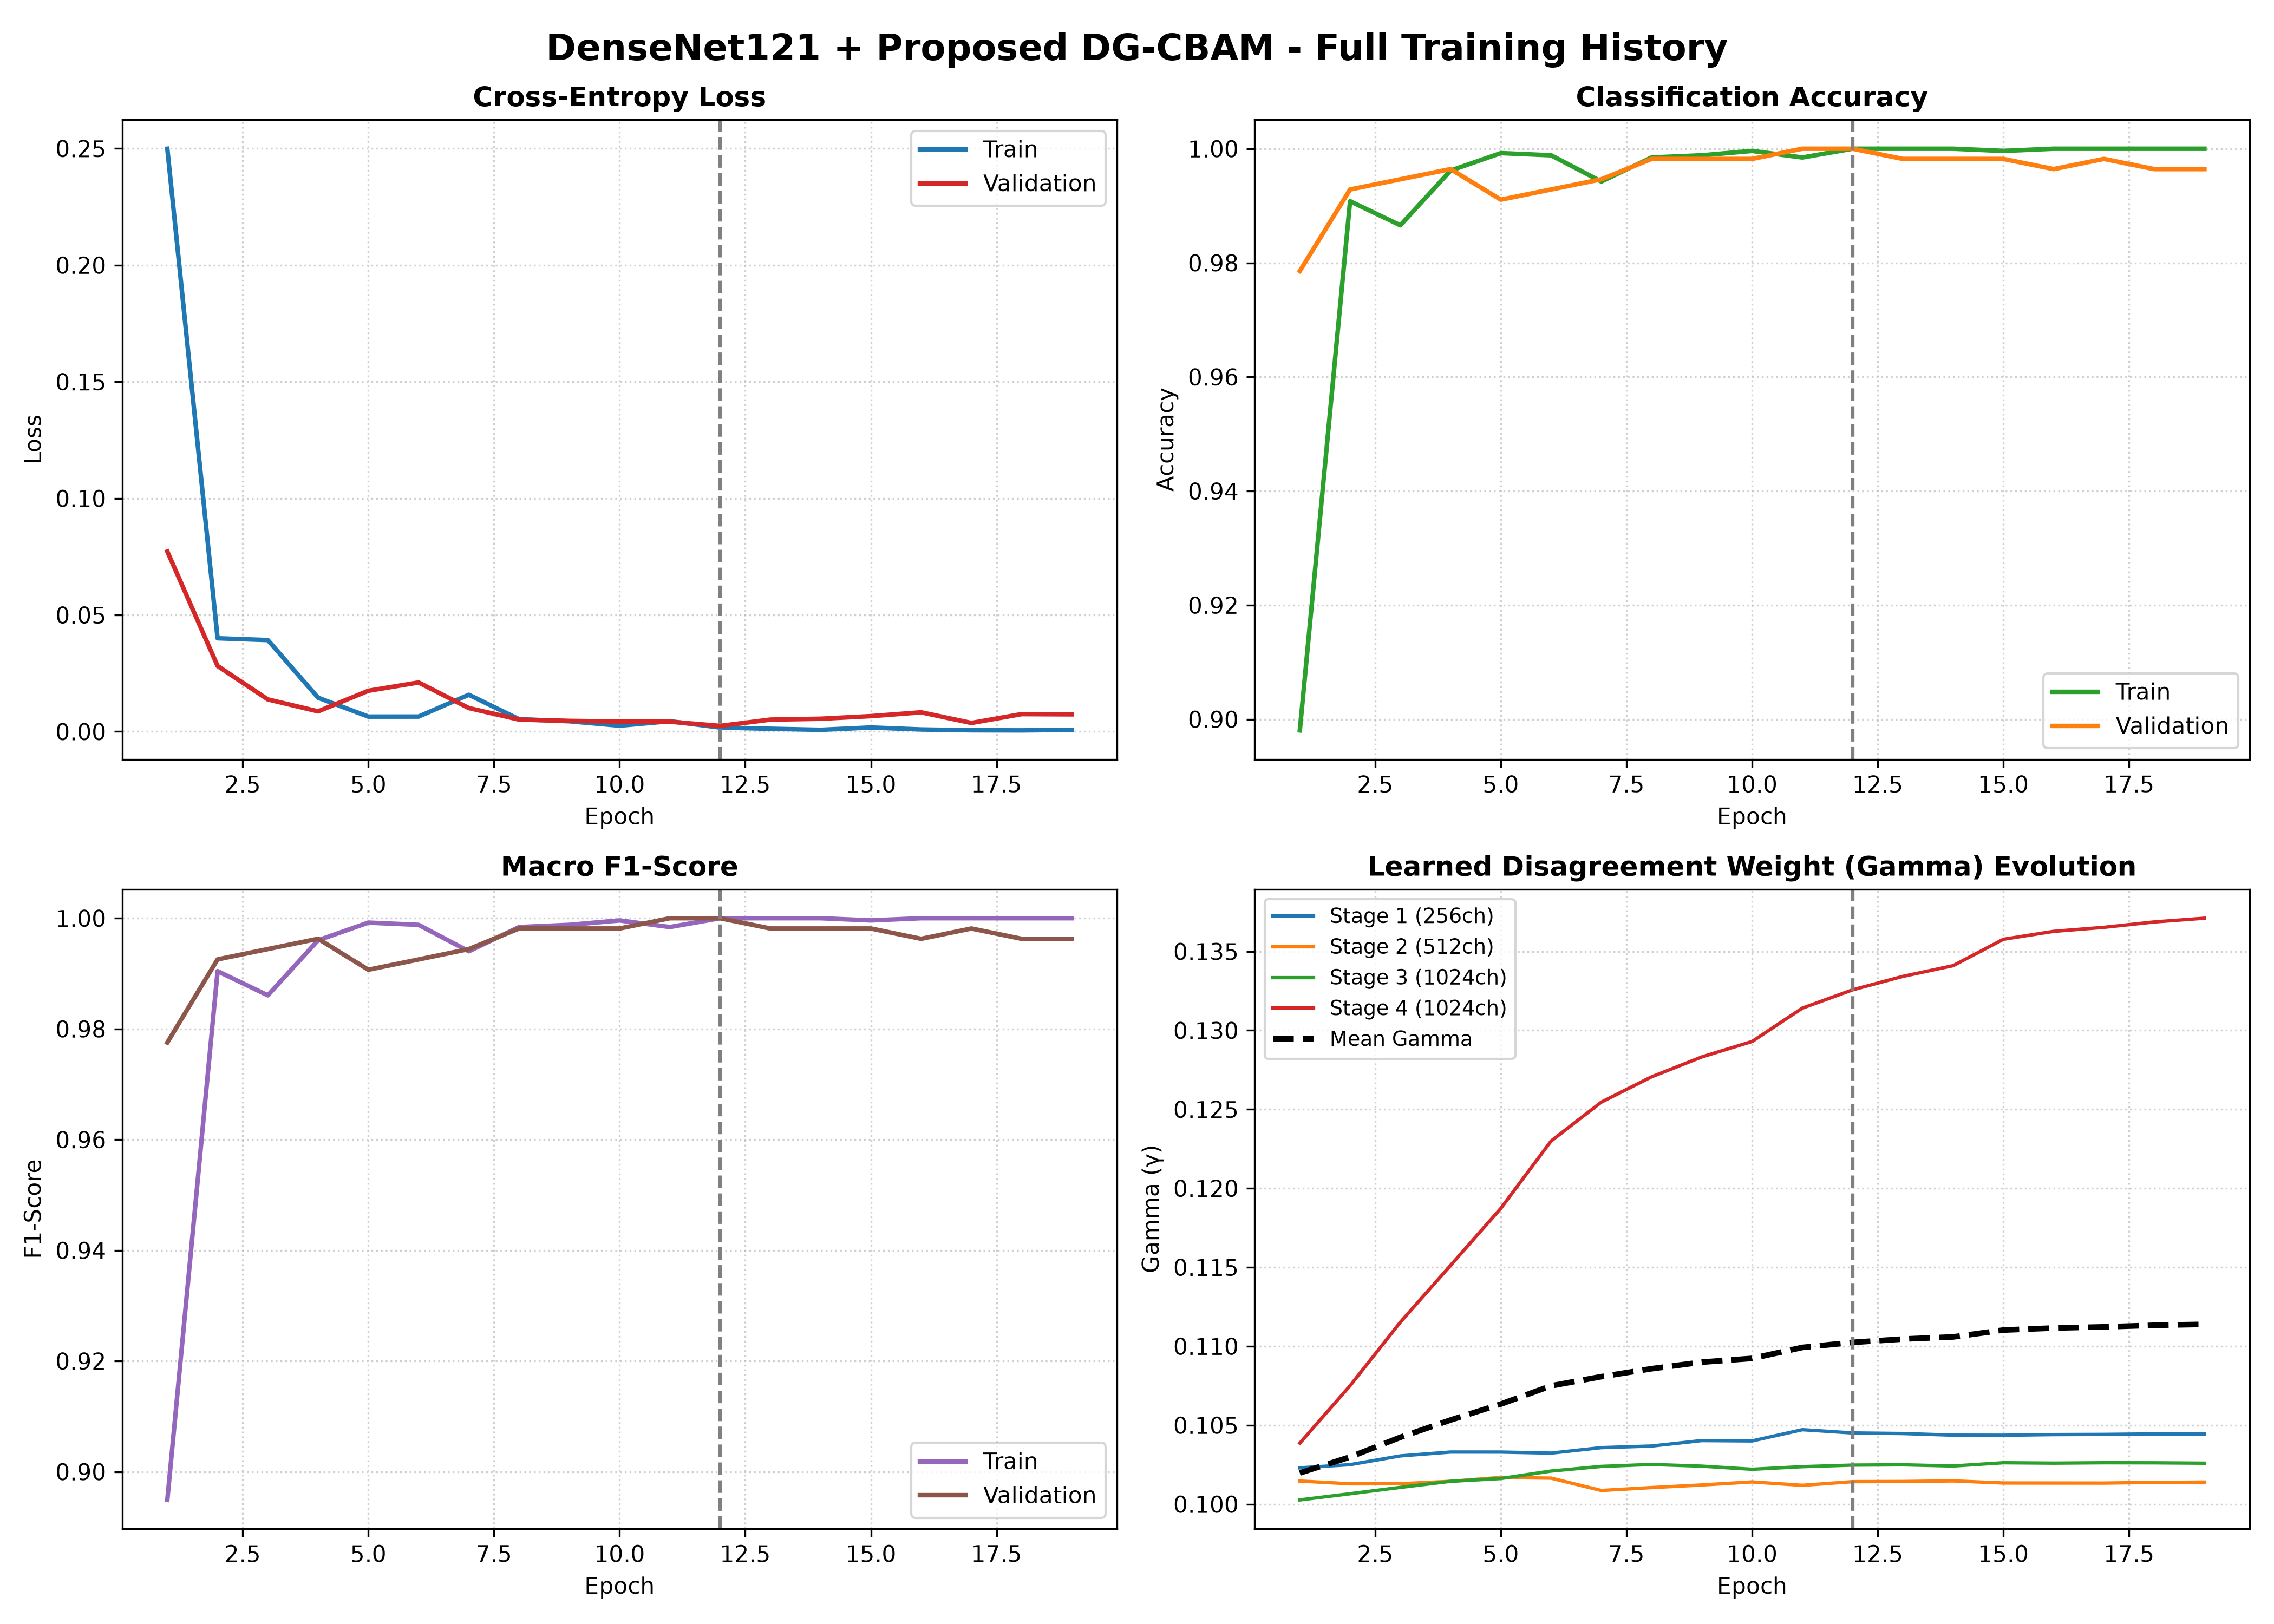

Source data for this figure (header and first rows):
epoch, train_loss, train_accuracy, train_precision, train_recall, train_f1, train_roc_auc, val_loss, val_accuracy, val_precision, val_recall, val_f1, val_roc_auc, gamma_mean, lr
1, 0.2499, 0.898, 0.8921, 0.8988, 0.8949, 0.9696, 0.07722, 0.9786, 0.9817, 0.9741, 0.9775, 0.9985, 0.102, 0.0001
2, 0.04002, 0.9908, 0.9901, 0.9907, 0.9904, 0.9992, 0.02815, 0.9929, 0.9933, 0.9918, 0.9926, 0.9998, 0.103, 0.0001
3, 0.03924, 0.9866, 0.9853, 0.9869, 0.9861, 0.9992, 0.0138, 0.9946, 0.9948, 0.9941, 0.9944, 1, 0.1042, 0.0001
4, 0.01453, 0.9962, 0.996, 0.996, 0.996, 0.9999, 0.008678, 0.9964, 0.9963, 0.9963, 0.9963, 1, 0.1053, 0.0001
5, 0.006431, 0.9992, 0.9992, 0.9992, 0.9992, 1, 0.0175, 0.9911, 0.9918, 0.9896, 0.9907, 0.9999, 0.1063, 0.0001
6, 0.006444, 0.9989, 0.9987, 0.9989, 0.9988, 1, 0.02106, 0.9929, 0.9941, 0.9911, 0.9925, 1, 0.1075, 0.0001
7, 0.0158, 0.9943, 0.9938, 0.9943, 0.994, 0.9999, 0.01009, 0.9946, 0.9948, 0.9941, 0.9944, 1, 0.1081, 5e-05
8, 0.005314, 0.9985, 0.9984, 0.9984, 0.9984, 1, 0.005155, 0.9982, 0.9978, 0.9985, 0.9981, 1.0, 0.1086, 5e-05
9, 0.00444, 0.9989, 0.9987, 0.9989, 0.9988, 1, 0.004587, 0.9982, 0.9985, 0.9978, 0.9981, 1.0, 0.109, 5e-05
10, 0.002539, 0.9996, 0.9997, 0.9995, 0.9996, 1.0, 0.004326, 0.9982, 0.9985, 0.9978, 0.9981, 1.0, 0.1092, 5e-05
11, 0.004459, 0.9985, 0.9986, 0.9982, 0.9984, 1, 0.004243, 1.0, 1.0, 1.0, 1.0, 1.0, 0.1099, 5e-05
12, 0.001744, 1.0, 1.0, 1.0, 1.0, 1.0, 0.002442, 1.0, 1.0, 1.0, 1.0, 1.0, 0.1102, 5e-05
13, 0.001213, 1.0, 1.0, 1.0, 1.0, 1.0, 0.00514, 0.9982, 0.9985, 0.9978, 0.9981, 1.0, 0.1105, 5e-05
14, 0.0007562, 1.0, 1.0, 1.0, 1.0, 1.0, 0.005509, 0.9982, 0.9985, 0.9978, 0.9981, 1.0, 0.1106, 5e-05
15, 0.001757, 0.9996, 0.9997, 0.9995, 0.9996, 1.0, 0.006628, 0.9982, 0.9985, 0.9978, 0.9981, 1, 0.111, 2.5e-05
16, 0.0009065, 1.0, 1.0, 1.0, 1.0, 1.0, 0.008265, 0.9964, 0.997, 0.9956, 0.9963, 1, 0.1112, 2.5e-05
17, 0.0005691, 1.0, 1.0, 1.0, 1.0, 1.0, 0.003705, 0.9982, 0.9985, 0.9978, 0.9981, 1, 0.1112, 2.5e-05
18, 0.0005143, 1.0, 1.0, 1.0, 1.0, 1.0, 0.007502, 0.9964, 0.997, 0.9956, 0.9963, 1, 0.1113, 1.25e-05
19, 0.0007565, 1.0, 1.0, 1.0, 1.0, 1.0, 0.007403, 0.9964, 0.997, 0.9956, 0.9963, 1, 0.1114, 1.25e-05
